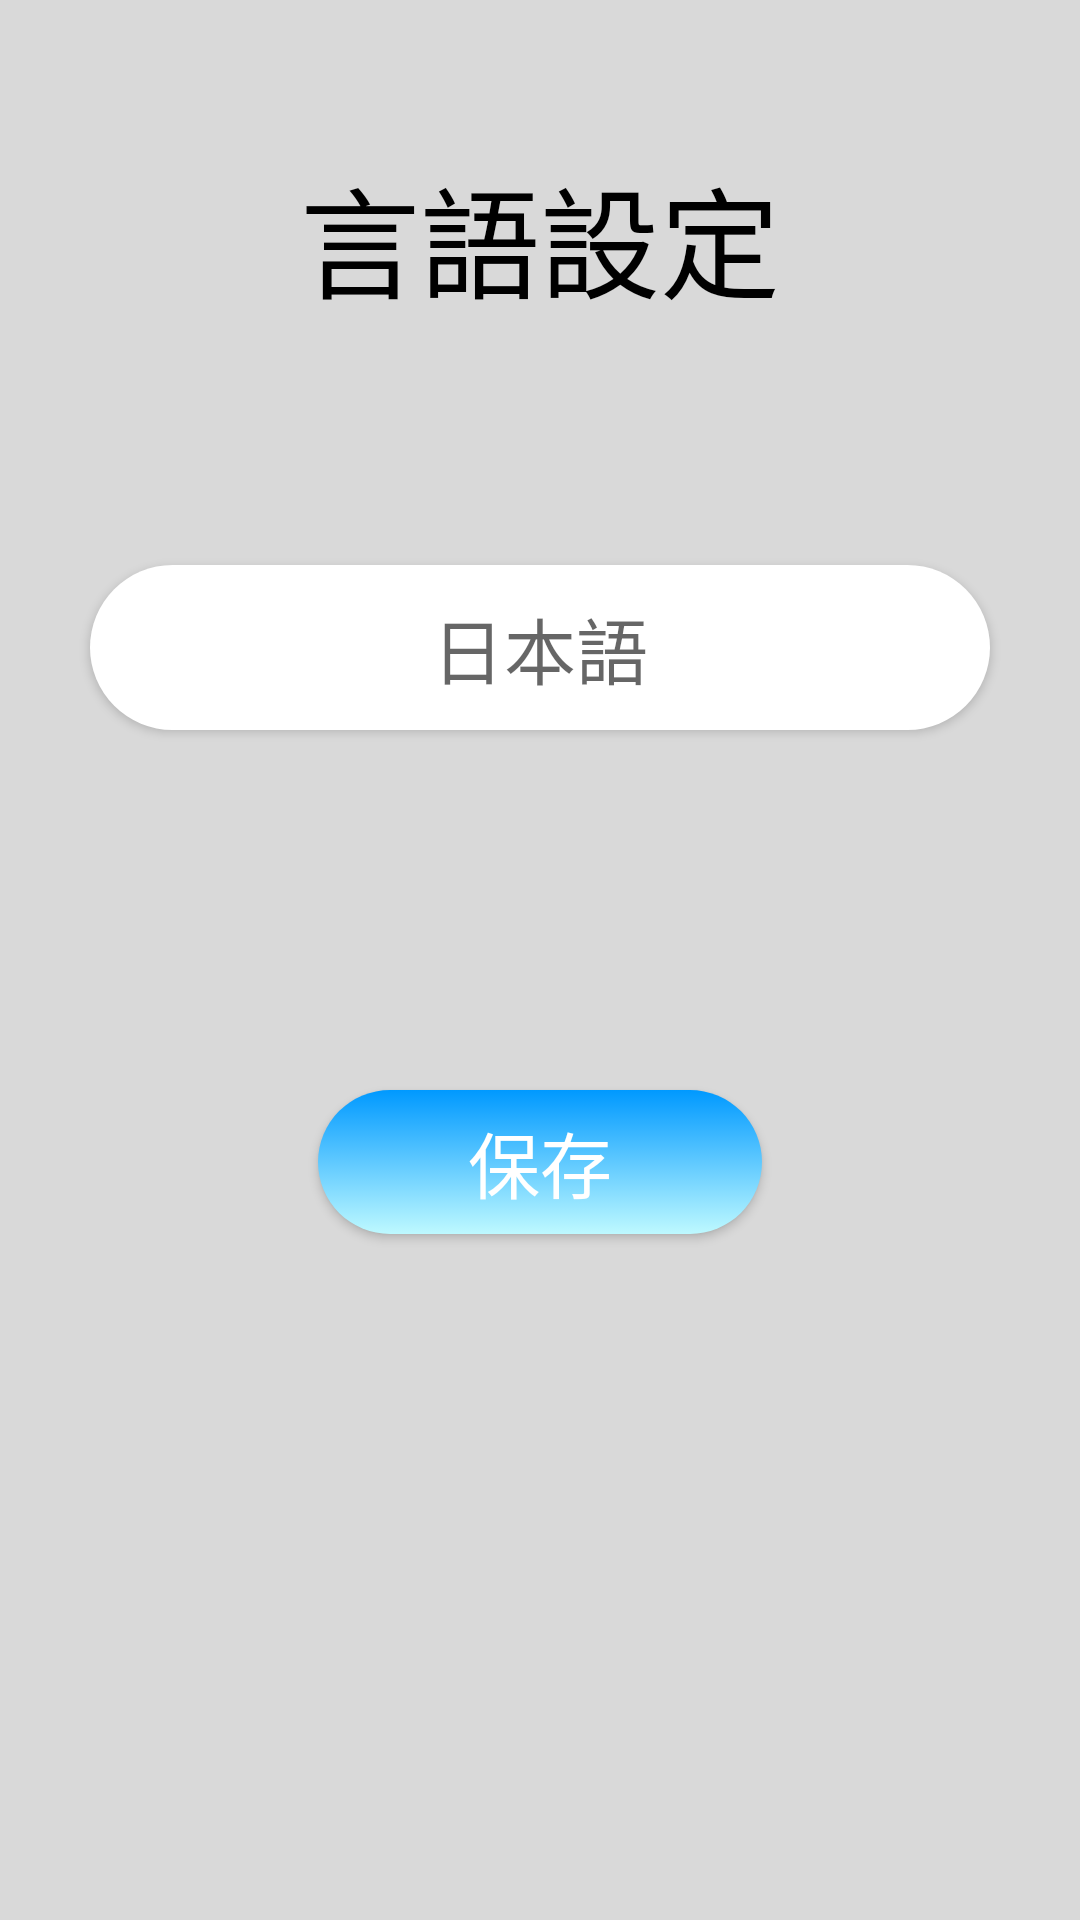

The Android layout XML behind this screen, and the referenced resources:
<!-- AndroidManifest.xml: application theme Theme.SotsuGyou -->
<!-- res/layout/activity_system_language_setting.xml -->
<?xml version="1.0" encoding="utf-8"?>
<LinearLayout xmlns:android="http://schemas.android.com/apk/res/android"
    xmlns:app="http://schemas.android.com/apk/res-auto"
    xmlns:tools="http://schemas.android.com/tools"
    android:layout_width="match_parent"
    android:layout_height="match_parent"
    android:orientation="vertical"
    android:background="@color/grey"
    tools:context=".Activity.SettingActivity.SystemSettingActivity.SystemLanguageSettingActivity">

    <ImageButton
        android:id="@+id/systemLanguageSetting_ImageButton_return"
        android:layout_width="wrap_content"
        android:layout_height="wrap_content"
        android:src="@drawable/backicon"
        android:background="@color/grey"/>

    <TextView
        android:id="@+id/title"
        android:layout_width="match_parent"
        android:layout_height="wrap_content"
        android:text="@string/setting_system_language_title"
        android:gravity="center"
        android:textColor="@color/black"
        android:textSize="40dp"
        android:layout_marginTop="50dp"
        android:layout_marginHorizontal="90dp"/>

    <Button
        android:id="@+id/language_setting_button"
        android:layout_width="match_parent"
        android:layout_height="wrap_content"
        android:layout_marginTop="80dp"
        android:hint="日本語"
        android:textSize="24sp"
        android:layout_marginHorizontal="30dp"
        android:textAlignment="center"
        android:background="@drawable/edittextbackground"/>

    <Button
        android:id="@+id/saveButton"
        android:layout_width="wrap_content"
        android:layout_height="wrap_content"
        android:background="@drawable/loginbuttonbg"
        android:textSize="24sp"
        android:text="@string/save_button_text"
        android:layout_gravity="center"
        android:paddingHorizontal="50dp"
        android:layout_marginTop="120dp"
        android:textColor="@color/white"/>

</LinearLayout>
<!-- resources referenced by this layout -->
<resources>
  <color name="black">#FF000000</color>
  <color name="grey">#D9D9D9</color>
  <color name="white">#FFFFFFFF</color>
  <!-- drawable edittextbackground (drawable) -->
  <?xml version="1.0" encoding="utf-8"?>
  <selector xmlns:android="http://schemas.android.com/apk/res/android">
      <item>
          <shape android:shape="rectangle">
              <solid android:color="@color/white"/>
              <corners android:radius="35dp"/>
              <size android:height="42dp"/>
              <padding
                  android:top="10dp"
                  android:bottom="10dp"
                  android:right="10dp"
                  android:left="10dp"/>
          </shape>
      </item>
  </selector>
  <!-- drawable loginbuttonbg (drawable) -->
  <?xml version="1.0" encoding="utf-8"?>
  <selector xmlns:android="http://schemas.android.com/apk/res/android">
      <item android:state_pressed="true">
          <shape android:shape="rectangle">
              <solid android:color="#052C5B"/>
              <corners android:radius="35dp"/>
          </shape>
      </item>
  
      <item>
          <shape android:shape="rectangle">
              <gradient
                  android:startColor="#0099FF"
                  android:endColor="#BEF9FF"
                  android:angle="270"/>
              <corners android:radius="35dp"/>
          </shape>
      </item>
  </selector>
  <string name="save_button_text">保存</string>
  <string name="setting_system_language_title">言語設定</string>
  <style name="Theme.SotsuGyou" parent="Base.Theme.SotsuGyou" />
  <style name="Base.Theme.SotsuGyou" parent="Theme.MaterialComponents.DayNight.NoActionBar.Bridge">
          <item name="windowNoTitle">true</item>
          
          
      </style>
</resources>
